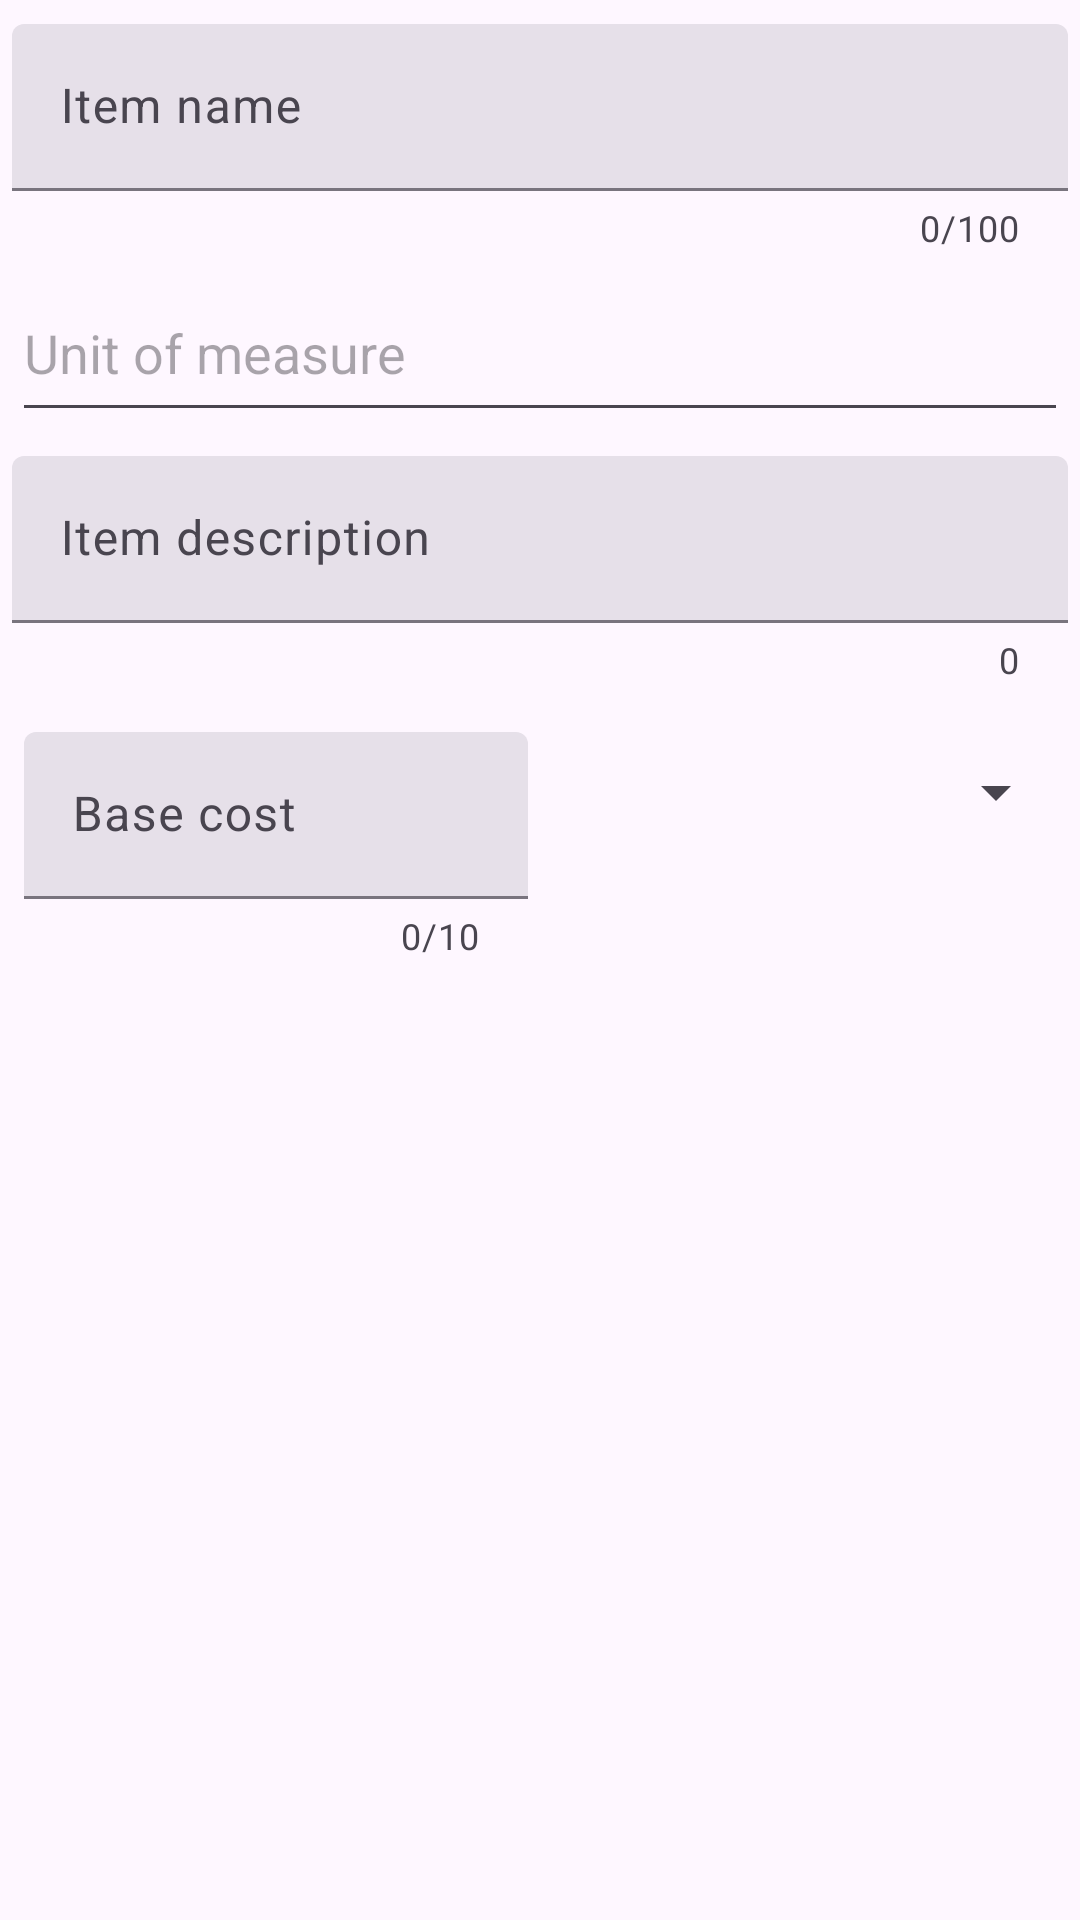

Produce the Android XML layout that renders to this screen, including the resource entries it uses.
<!-- AndroidManifest.xml: application theme Theme.InvoiceGenerator -->
<!-- res/layout/fragment_new_item.xml -->
<?xml version="1.0" encoding="utf-8"?>
<FrameLayout
    xmlns:android="http://schemas.android.com/apk/res/android"
    xmlns:tools="http://schemas.android.com/tools"
    android:layout_width="match_parent"
    android:layout_height="match_parent"
    tools:context=".ui.item.NewItemFragment">

    <include
        android:id="@+id/inc_item"
        layout="@layout/inc_item"/>

</FrameLayout>
<!-- res/layout/inc_item.xml (included above) -->
<?xml version="1.0" encoding="utf-8"?>
<androidx.constraintlayout.widget.ConstraintLayout
    xmlns:android="http://schemas.android.com/apk/res/android"
    xmlns:app="http://schemas.android.com/apk/res-auto"
    android:layout_width="match_parent"
    android:layout_height="match_parent">



    <com.google.android.material.textfield.TextInputLayout
        android:id="@+id/tfItemName"
        style="@style/txtField"
        android:hint="@string/hintItemName"
        app:counterMaxLength="100"
        app:layout_constraintEnd_toEndOf="parent"
        app:layout_constraintStart_toStartOf="parent"
        app:layout_constraintTop_toTopOf="parent">

        <com.google.android.material.textfield.TextInputEditText
            android:id="@+id/name"
            android:layout_width="match_parent"
            android:layout_height="match_parent"
            android:inputType="text" />


    </com.google.android.material.textfield.TextInputLayout>


    <AutoCompleteTextView
        android:id="@+id/auto_text_uom"
        android:layout_width="match_parent"
        android:layout_height="56dp"
        android:layout_marginStart="4dp"
        android:layout_marginTop="4dp"
        android:layout_marginEnd="4dp"
        android:hint="@string/hintItemUom"
        app:layout_constraintEnd_toEndOf="parent"
        app:layout_constraintStart_toStartOf="parent"
        app:layout_constraintTop_toBottomOf="@+id/tfItemName" />




    <com.google.android.material.textfield.TextInputLayout
        android:id="@+id/tfDes"
        style="@style/txtField"
        android:hint="@string/hintItemDes"
        app:layout_constraintEnd_toEndOf="parent"
        app:layout_constraintStart_toStartOf="parent"
        app:layout_constraintTop_toBottomOf="@+id/auto_text_uom">

        <com.google.android.material.textfield.TextInputEditText
            android:id="@+id/des"
            android:layout_width="match_parent"
            android:layout_height="match_parent"
            android:inputType="text" />


    </com.google.android.material.textfield.TextInputLayout>

    <LinearLayout
        android:id="@+id/linearLayout"
        android:layout_width="match_parent"
        android:layout_height="wrap_content"
        android:layout_marginTop="4dp"
        android:orientation="horizontal"
        android:padding="4dp"
        app:layout_constraintEnd_toEndOf="parent"
        app:layout_constraintStart_toStartOf="parent"
        app:layout_constraintTop_toBottomOf="@+id/tfDes">

        <com.google.android.material.textfield.TextInputLayout
            android:id="@+id/tfBaseCost"
            style="@style/txtField"
            android:layout_weight="1"
            android:hint="@string/hintBaseCost"
            app:counterMaxLength="10">

            <com.google.android.material.textfield.TextInputEditText
                android:id="@+id/cost"
                android:layout_width="match_parent"
                android:layout_height="match_parent"
                android:inputType="numberDecimal" />


        </com.google.android.material.textfield.TextInputLayout>


        <Spinner
            android:id="@+id/currency"
            android:layout_width="match_parent"
            android:layout_height="56dp"
            android:layout_weight="1" />
    </LinearLayout>


</androidx.constraintlayout.widget.ConstraintLayout>
<!-- resources referenced by this layout -->
<resources>
  <string name="hintBaseCost">Base cost</string>
  <string name="hintItemDes">Item description</string>
  <string name="hintItemName">Item name</string>
  <string name="hintItemUom">Unit of measure</string>
  <style name="txtField" parent="Widget.Material3.TextInputLayout.FilledBox">
  
          <item name="android:layout_width">match_parent</item>
          <item name="android:layout_height">wrap_content</item>
          <item name="android:layout_marginTop">8dp</item>
          <item name="android:layout_marginStart">4dp</item>
          <item name="android:layout_marginEnd">4dp</item>
          <item name="counterEnabled">true</item>
          <item name="errorEnabled">true</item>
  
      </style>
  <style name="Theme.InvoiceGenerator" parent="Theme.Material3.DayNight">
          
          <item name="colorPrimary">@color/faceBlue</item>
          <item name="colorOnPrimary">@color/faceBlue</item>
          <item name="colorPrimaryVariant">@color/faceBlue</item>
          <item name="colorPrimaryContainer">@color/faceBlue</item>
          <item name="colorOnPrimaryContainer">@color/white</item>
          <item name="colorOnSurface">@color/white</item>
          <item name="toolbarSurfaceStyle">@color/faceBlue</item>
          <item name="toolbarStyle">@style/Theme.Custom.Toolbar</item>
  
  
  
  
          
          <item name="colorSecondary">@color/faceBlue</item>
          <item name="colorSecondaryVariant">@color/faceBlue</item>
          <item name="colorOnSecondary">@color/black</item>
          <item name="colorSecondaryContainer">@color/faceBlueBluer</item>
          <item name="colorOnSecondaryContainer">@color/white</item>
          
          <item name="android:statusBarColor">?attr/colorPrimaryVariant</item>
          
      </style>
  <color name="faceBlue">#316FF6</color>
  <color name="white">#FFFFFFFF</color>
  <style name="Theme.Custom.Toolbar" parent="Widget.Material3.Toolbar">
          <item name="android:background">@color/faceBlue</item>
      </style>
  <color name="black">#FF000000</color>
  <color name="faceBlueBluer">#37316FF6</color>
</resources>
